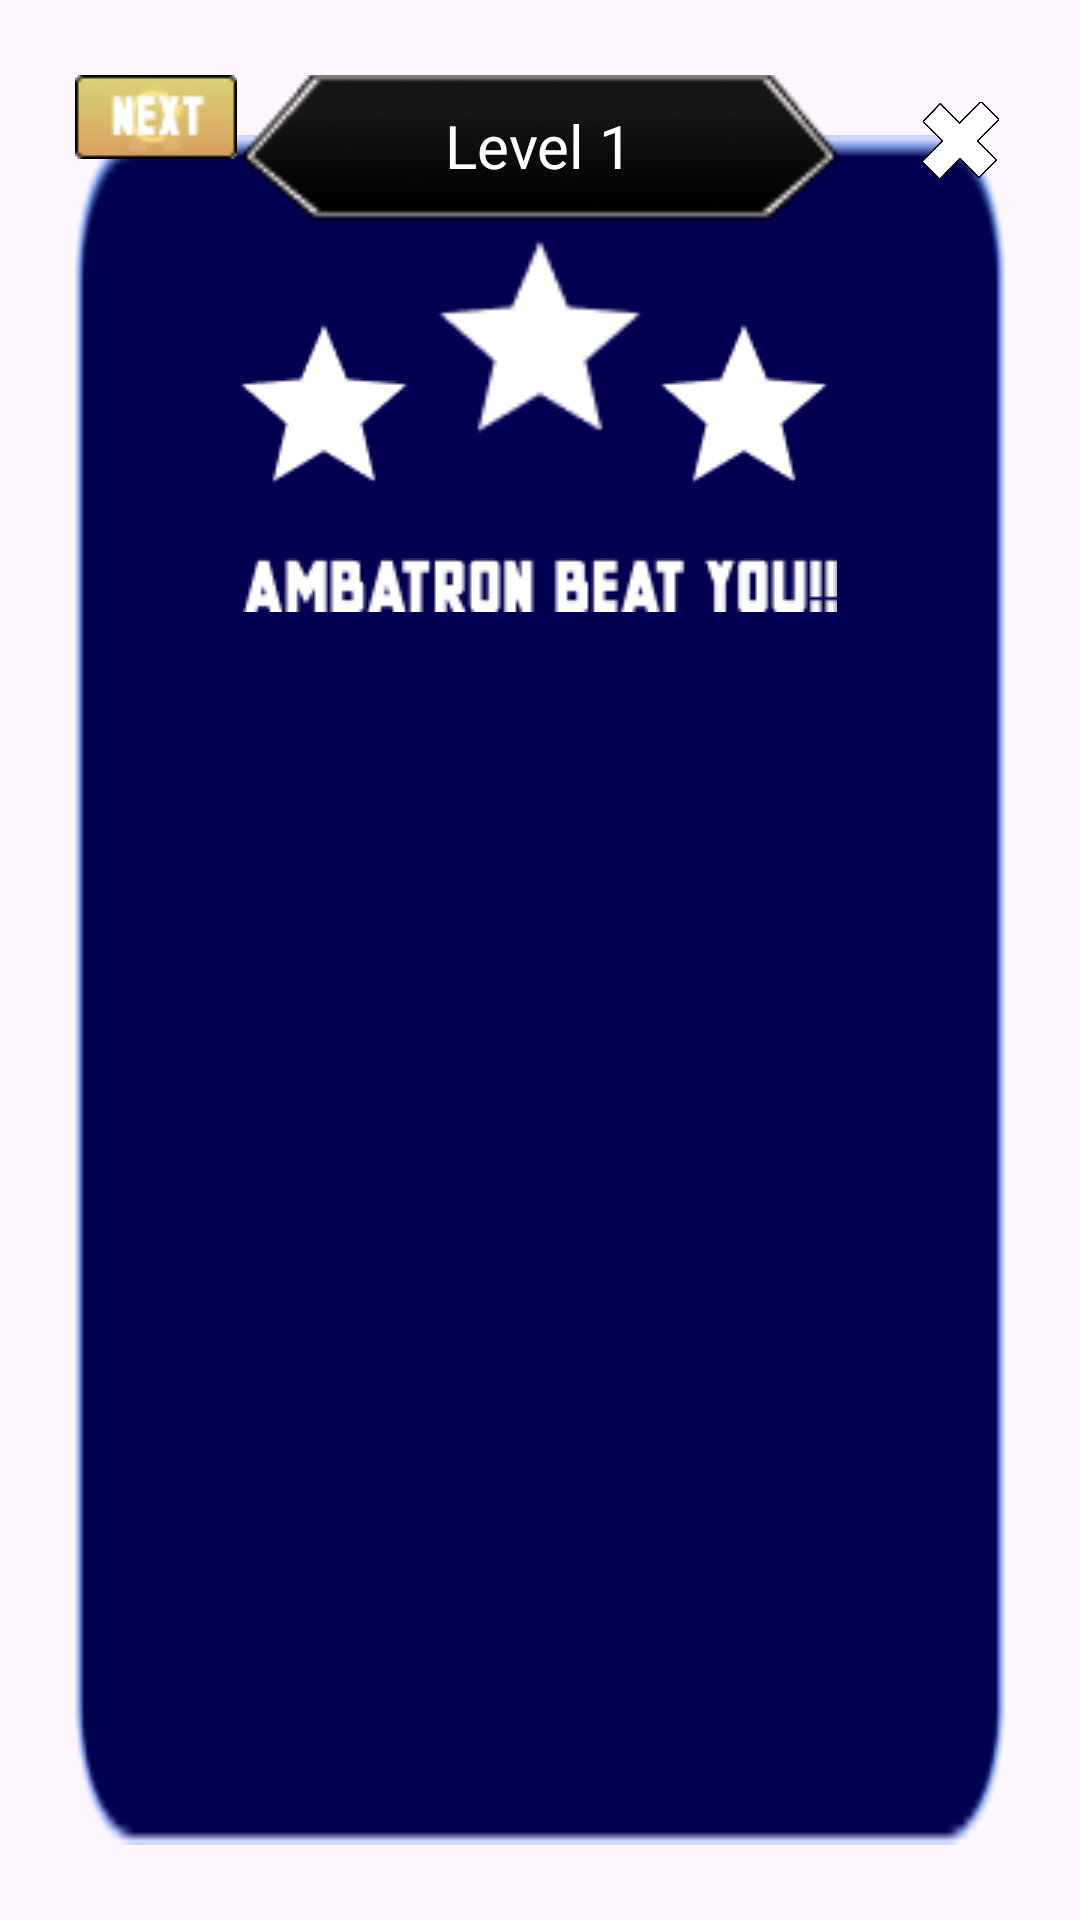

Layout XML and referenced resources for this Android screen:
<!-- AndroidManifest.xml: application theme Theme.SavesTheKunti -->
<!-- res/layout/game_info_lose1.xml -->
<androidx.constraintlayout.widget.ConstraintLayout
    xmlns:android="http://schemas.android.com/apk/res/android"
    xmlns:app="http://schemas.android.com/apk/res-auto"
    xmlns:tools="http://schemas.android.com/tools"
    android:layout_width="340dp"
    android:layout_height="300dp"
    android:layout_gravity="center"
    android:padding="25dp"
    android:background="@android:color/transparent">




    <ImageView
        android:id="@+id/background_image"
        android:layout_width="match_parent"
        android:layout_height="match_parent"
        android:contentDescription="@null"
        android:scaleType="fitXY"
        android:src="@drawable/setting_box"
        android:layout_marginTop="20dp"
        app:layout_constraintTop_toTopOf="parent"
        app:layout_constraintStart_toStartOf="parent"
        app:layout_constraintEnd_toEndOf="parent"/>

    <FrameLayout
        android:layout_width="200dp"
        android:layout_height="50dp"
        android:layout_gravity="top|center_horizontal"
        android:layout_marginTop="-2dp"
        android:background="@android:color/transparent"
        app:layout_constraintTop_toTopOf="parent"
        app:layout_constraintStart_toStartOf="parent"
        app:layout_constraintEnd_toEndOf="parent">

        <ImageView
            android:layout_width="match_parent"
            android:layout_height="match_parent"
            android:scaleType="fitXY"
            android:src="@drawable/setting_card"
            android:elevation="23dp" />

        <TextView
            android:layout_width="wrap_content"
            android:layout_height="wrap_content"
            android:layout_gravity="center"
            android:elevation="50dp"
            android:text="Level 1"
            android:textColor="#FFFFFF"
            android:textSize="20sp" />
    </FrameLayout>

    <ImageButton
        android:id="@+id/silang"
        android:layout_width="26dp"
        android:layout_height="26dp"
        android:layout_marginRight="2dp"
        android:layout_marginTop="9dp"
        android:background="@android:color/transparent"
        android:contentDescription="silang"
        android:elevation="50dp"
        android:scaleType="fitXY"
        app:srcCompat="@drawable/silangx"
        app:layout_constraintTop_toTopOf="parent"
        app:layout_constraintEnd_toEndOf="parent" />

    <FrameLayout
        android:id="@+id/frameLayoutControls"
        android:layout_width="300dp"
        android:layout_height="140dp"
        android:layout_marginTop="20dp"
        app:layout_constraintEnd_toEndOf="parent"
        app:layout_constraintStart_toStartOf="parent"
        app:layout_constraintTop_toBottomOf="@id/silang">

        <ImageView
            android:src="@drawable/game_info_bintang_kosong"
            android:layout_width="wrap_content"
            android:layout_height="wrap_content"
            android:layout_marginLeft="45dp"
            android:layout_marginTop="20dp"
            />

        <ImageView
            android:src="@drawable/game_info_bintang_kosong"
            android:layout_width="80dp"
            android:layout_height="80dp"
            android:layout_marginLeft="110dp"
            android:layout_marginTop="-10dp"
            />

        <ImageView
            android:src="@drawable/game_info_bintang_kosong"
            android:layout_width="wrap_content"
            android:layout_height="wrap_content"
            android:layout_marginLeft="185dp"
            android:layout_marginTop="20dp"
            />

        <ImageView
            android:src="@drawable/game_info_text_ambatron"
            android:layout_width="wrap_content"
            android:layout_height="wrap_content"
            android:layout_gravity="center"
            android:layout_marginTop="45dp"
            />


    </FrameLayout>

    <ImageView
        android:layout_width="wrap_content"
        android:layout_height="wrap_content"
        android:src="@drawable/game_info_home_button"
        tools:layout_editor_absoluteX="30dp"
        tools:layout_editor_absoluteY="170dp"
        tools:ignore="MissingConstraints" />

    <ImageView
        android:layout_width="wrap_content"
        android:layout_height="wrap_content"
        android:src="@drawable/game_info_retry"
        tools:layout_editor_absoluteX="116dp"
        tools:layout_editor_absoluteY="190dp"
        tools:ignore="MissingConstraints" />

    <ImageView
        android:layout_width="wrap_content"
        android:layout_height="wrap_content"
        android:src="@drawable/game_info_next"
        tools:layout_editor_absoluteX="190dp"
        tools:layout_editor_absoluteY="203dp"
        tools:ignore="MissingConstraints" />



</androidx.constraintlayout.widget.ConstraintLayout>
<!-- resources referenced by this layout -->
<resources>
  <!-- drawable game_info_bintang_kosong: png bitmap (drawable, 788 bytes) -->
  <!-- drawable game_info_home_button: png bitmap (drawable, 1862 bytes) -->
  <!-- drawable game_info_next: png bitmap (drawable, 1944 bytes) -->
  <!-- drawable game_info_retry: png bitmap (drawable, 2585 bytes) -->
  <!-- drawable game_info_text_ambatron: png bitmap (drawable, 1414 bytes) -->
  <!-- drawable setting_box: png bitmap (drawable, 1881 bytes) -->
  <!-- drawable setting_card: png bitmap (drawable, 1756 bytes) -->
  <!-- drawable silangx: png bitmap (drawable, 15565 bytes) -->
  <style name="Theme.SavesTheKunti" parent="Base.Theme.SavesTheKunti" />
  <style name="Base.Theme.SavesTheKunti" parent="Theme.Material3.DayNight.NoActionBar">
          
          <item name="android:windowTranslucentStatus">true</item>
          <item name="android:windowTranslucentNavigation">true</item>
          <item name="android:statusBarColor">@android:color/transparent</item>
          <item name="android:navigationBarColor">@android:color/transparent</item>
          
      </style>
</resources>
